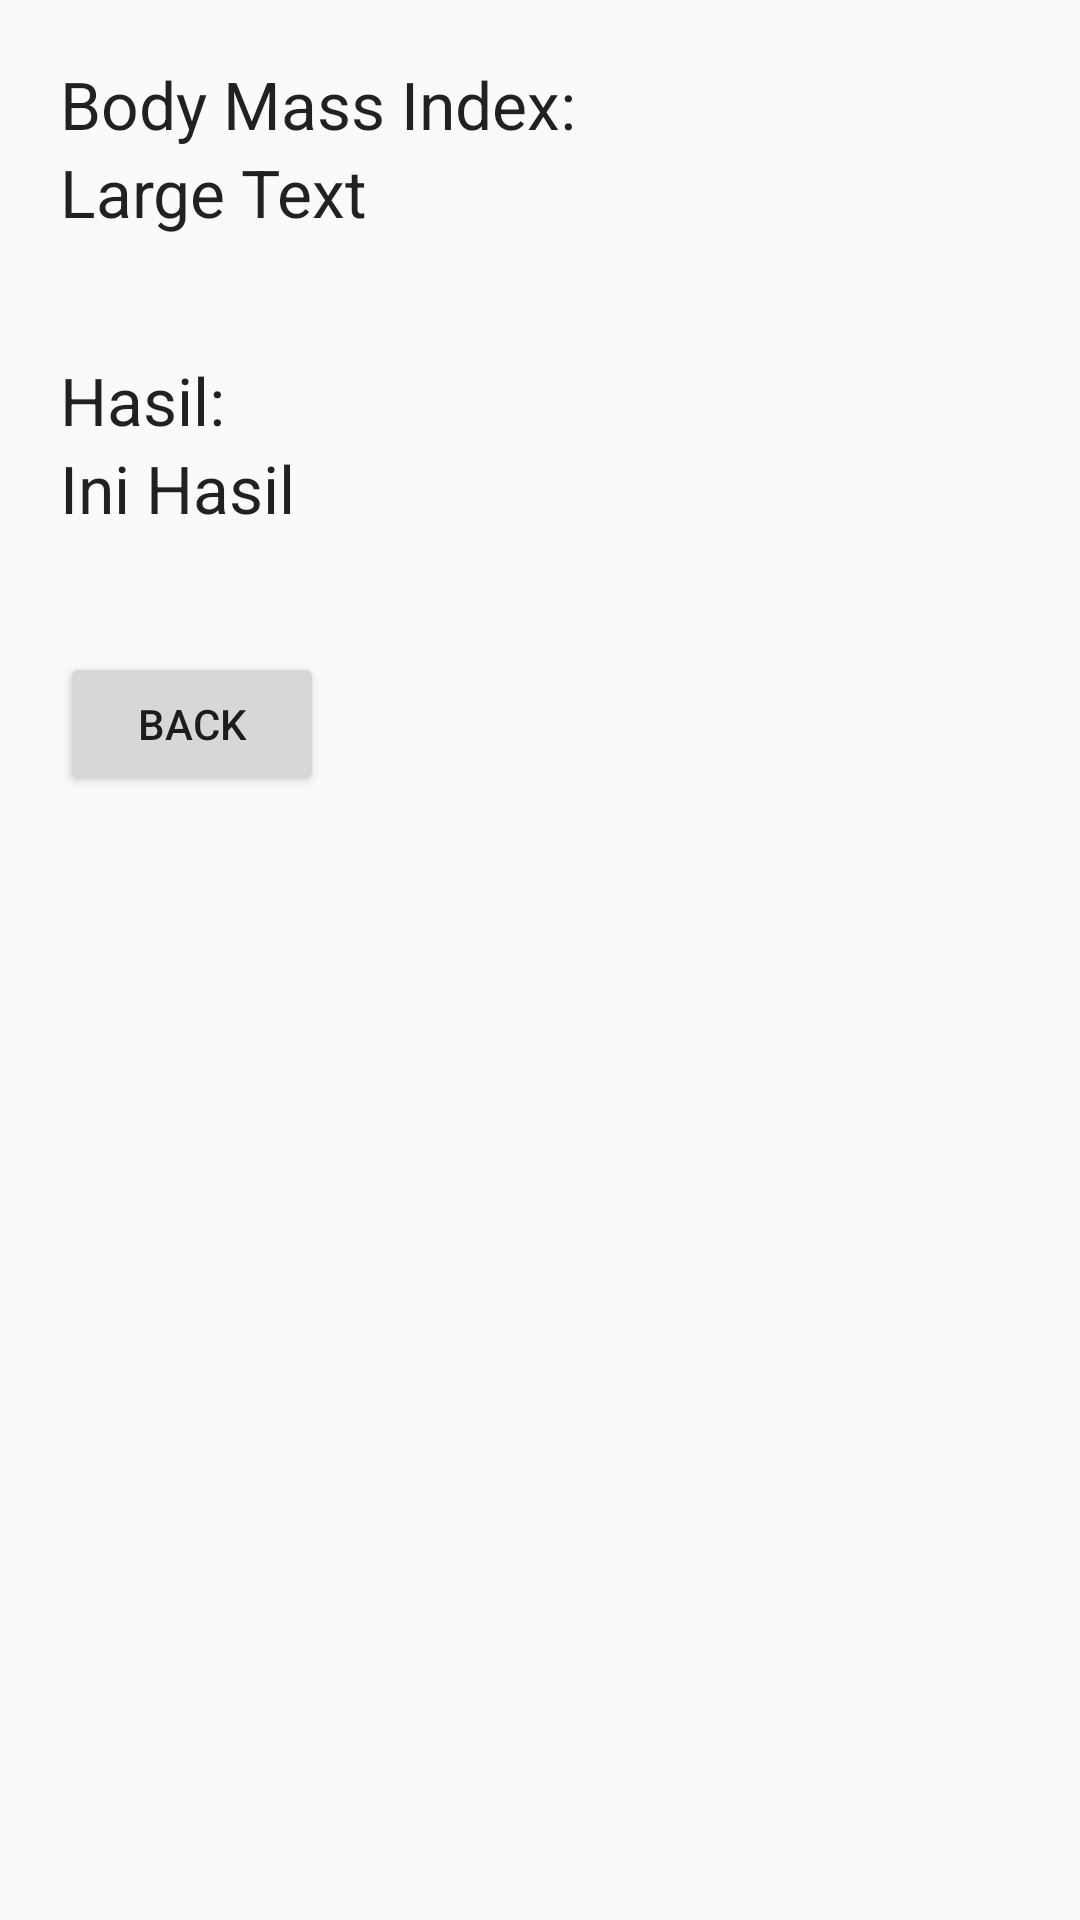

Android layout source for this screen:
<!-- AndroidManifest.xml: application theme AppTheme -->
<!-- res/layout/activity_hasil.xml -->
<?xml version="1.0" encoding="utf-8"?>
<RelativeLayout xmlns:android="http://schemas.android.com/apk/res/android"
    xmlns:app="http://schemas.android.com/apk/res-auto"
    xmlns:tools="http://schemas.android.com/tools"
    android:layout_width="match_parent"
    android:layout_height="match_parent"
    android:padding="20dp"
    tools:context="com.iak.aplikasiiak.HasilActivity">

    <TextView
        android:layout_width="wrap_content"
        android:layout_height="wrap_content"
        android:textAppearance="?android:attr/textAppearanceLarge"
        android:text="Body Mass Index: "
        android:id="@+id/TextView"
        android:layout_alignParentTop="true"
        android:layout_alignParentLeft="true"/>

    <TextView
        android:layout_width="wrap_content"
        android:layout_height="wrap_content"
        android:textAppearance="?android:attr/textAppearanceLarge"
        android:text="Large Text"
        android:id="@+id/bmi"
        android:layout_below="@id/TextView"
        android:layout_alignParentLeft="true" />

    <TextView
        android:layout_width="wrap_content"
        android:layout_height="wrap_content"
        android:textAppearance="?android:attr/textAppearanceLarge"
        android:text="Hasil: "
        android:id="@+id/textView2"
        android:layout_marginTop="40dp"
        android:layout_below="@+id/bmi"
        android:layout_alignParentLeft="true"/>

    <TextView
        android:layout_width="wrap_content"
        android:layout_height="wrap_content"
        android:textAppearance="?android:attr/textAppearanceLarge"
        android:text="Ini Hasil"
        android:id="@+id/hasil"
        android:layout_below="@+id/textView2"
        android:layout_alignParentLeft="true"/>

    <Button
        android:layout_width="wrap_content"
        android:layout_height="wrap_content"
        android:text="Back"
        android:id="@+id/back"
        android:layout_marginTop="40dp"
        android:layout_below="@+id/hasil"
        android:layout_alignParentLeft="true"/>

</RelativeLayout>
<!-- resources referenced by this layout -->
<resources>
  <style name="AppTheme" parent="Theme.AppCompat.Light.DarkActionBar">
          
          <item name="colorPrimary">@color/colorPrimary</item>
          <item name="colorPrimaryDark">@color/colorPrimaryDark</item>
          <item name="colorAccent">@color/colorAccent</item>
      </style>
  <color name="colorPrimary">#3F51B5</color>
  <color name="colorPrimaryDark">#303F9F</color>
  <color name="colorAccent">#FF4081</color>
</resources>
